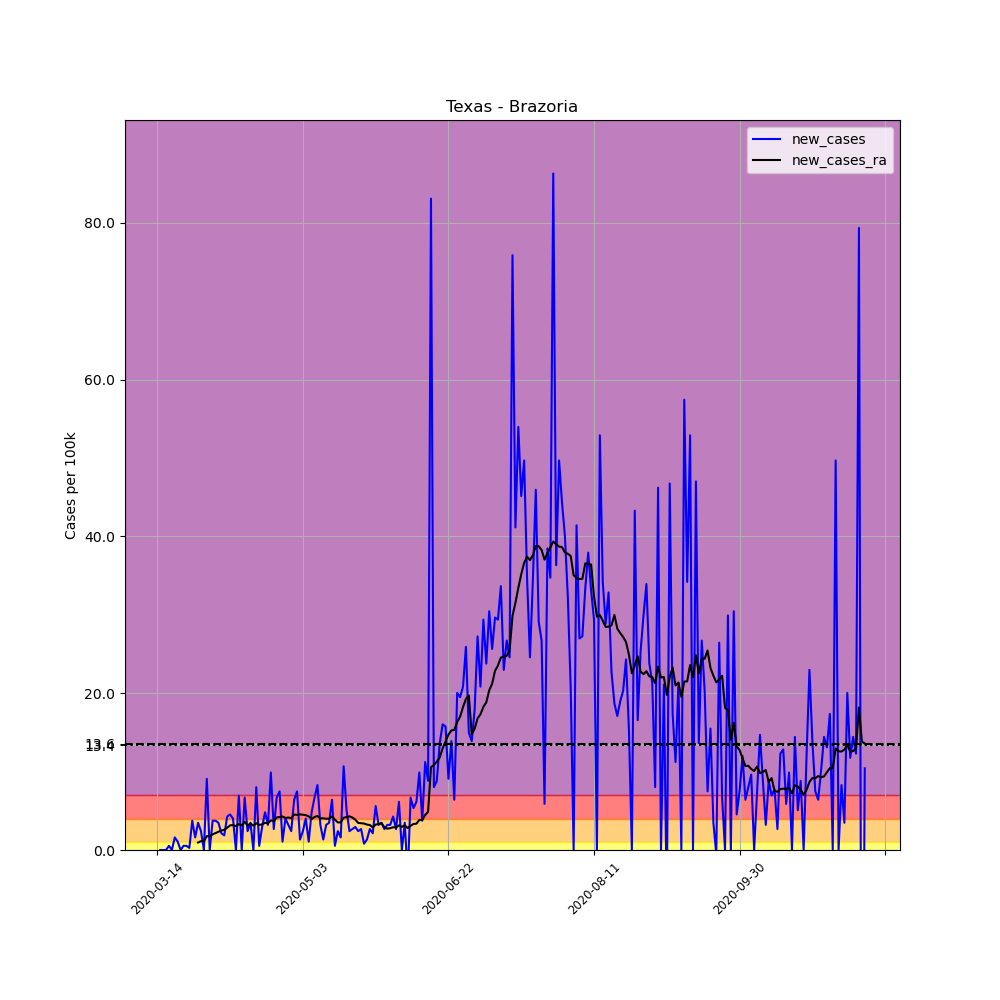

The table this chart was drawn from, first rows:
, date, county, state, fips, cases, deaths, COUNTY, STNAME, CTYNAME, POPESTIMATE2019, per_100k, new_cases, new_cases_ra
89743, 2020-03-14, Brazoria, Texas, 48039, 2, 0, 39, Texas, Brazoria, 374264, 0.5344, , 
89744, 2020-03-15, Brazoria, Texas, 48039, 2, 0, 39, Texas, Brazoria, 374264, 0.5344, 0.0, 
89745, 2020-03-16, Brazoria, Texas, 48039, 2, 0, 39, Texas, Brazoria, 374264, 0.5344, 0.0, 
89746, 2020-03-17, Brazoria, Texas, 48039, 2, 0, 39, Texas, Brazoria, 374264, 0.5344, 0.0, 
89747, 2020-03-18, Brazoria, Texas, 48039, 4, 0, 39, Texas, Brazoria, 374264, 1.069, 0.5344, 
89748, 2020-03-19, Brazoria, Texas, 48039, 4, 0, 39, Texas, Brazoria, 374264, 1.069, 0.0, 
89749, 2020-03-20, Brazoria, Texas, 48039, 10, 0, 39, Texas, Brazoria, 374264, 2.672, 1.603, 
89750, 2020-03-21, Brazoria, Texas, 48039, 14, 0, 39, Texas, Brazoria, 374264, 3.741, 1.069, 
89751, 2020-03-22, Brazoria, Texas, 48039, 14, 0, 39, Texas, Brazoria, 374264, 3.741, 0.0, 
89752, 2020-03-23, Brazoria, Texas, 48039, 16, 0, 39, Texas, Brazoria, 374264, 4.275, 0.5344, 
89753, 2020-03-24, Brazoria, Texas, 48039, 18, 0, 39, Texas, Brazoria, 374264, 4.809, 0.5344, 
89754, 2020-03-25, Brazoria, Texas, 48039, 19, 0, 39, Texas, Brazoria, 374264, 5.077, 0.2672, 
89755, 2020-03-26, Brazoria, Texas, 48039, 33, 0, 39, Texas, Brazoria, 374264, 8.817, 3.741, 
89756, 2020-03-27, Brazoria, Texas, 48039, 39, 0, 39, Texas, Brazoria, 374264, 10.42, 1.603, 
89757, 2020-03-28, Brazoria, Texas, 48039, 52, 0, 39, Texas, Brazoria, 374264, 13.89, 3.473, 0.9543
89758, 2020-03-29, Brazoria, Texas, 48039, 61, 0, 39, Texas, Brazoria, 374264, 16.3, 2.405, 1.126
89759, 2020-03-30, Brazoria, Texas, 48039, 61, 0, 39, Texas, Brazoria, 374264, 16.3, 0.0, 1.126
89760, 2020-03-31, Brazoria, Texas, 48039, 95, 1, 39, Texas, Brazoria, 374264, 25.38, 9.084, 1.775
89761, 2020-04-01, Brazoria, Texas, 48039, 95, 1, 39, Texas, Brazoria, 374264, 25.38, 0.0, 1.737
89762, 2020-04-02, Brazoria, Texas, 48039, 109, 1, 39, Texas, Brazoria, 374264, 29.12, 3.741, 2.004
89763, 2020-04-03, Brazoria, Texas, 48039, 123, 1, 39, Texas, Brazoria, 374264, 32.86, 3.741, 2.157
89764, 2020-04-04, Brazoria, Texas, 48039, 136, 1, 39, Texas, Brazoria, 374264, 36.34, 3.473, 2.328
89765, 2020-04-05, Brazoria, Texas, 48039, 144, 1, 39, Texas, Brazoria, 374264, 38.48, 2.138, 2.481
89766, 2020-04-06, Brazoria, Texas, 48039, 151, 1, 39, Texas, Brazoria, 374264, 40.35, 1.87, 2.576
89767, 2020-04-07, Brazoria, Texas, 48039, 167, 1, 39, Texas, Brazoria, 374264, 44.62, 4.275, 2.844
89768, 2020-04-08, Brazoria, Texas, 48039, 184, 1, 39, Texas, Brazoria, 374264, 49.16, 4.542, 3.149
89769, 2020-04-09, Brazoria, Texas, 48039, 199, 2, 39, Texas, Brazoria, 374264, 53.17, 4.008, 3.168
89770, 2020-04-10, Brazoria, Texas, 48039, 199, 2, 39, Texas, Brazoria, 374264, 53.17, 0.0, 3.054
89771, 2020-04-11, Brazoria, Texas, 48039, 225, 2, 39, Texas, Brazoria, 374264, 60.12, 6.947, 3.302
89772, 2020-04-12, Brazoria, Texas, 48039, 225, 2, 39, Texas, Brazoria, 374264, 60.12, 0.0, 3.13
89773, 2020-04-13, Brazoria, Texas, 48039, 250, 2, 39, Texas, Brazoria, 374264, 66.8, 6.68, 3.607
89774, 2020-04-14, Brazoria, Texas, 48039, 259, 3, 39, Texas, Brazoria, 374264, 69.2, 2.405, 3.13
89775, 2020-04-15, Brazoria, Texas, 48039, 272, 3, 39, Texas, Brazoria, 374264, 72.68, 3.473, 3.378
89776, 2020-04-16, Brazoria, Texas, 48039, 272, 3, 39, Texas, Brazoria, 374264, 72.68, 0.0, 3.111
89777, 2020-04-17, Brazoria, Texas, 48039, 302, 3, 39, Texas, Brazoria, 374264, 80.69, 8.016, 3.416
89778, 2020-04-18, Brazoria, Texas, 48039, 304, 3, 39, Texas, Brazoria, 374264, 81.23, 0.5344, 3.206
89779, 2020-04-19, Brazoria, Texas, 48039, 315, 3, 39, Texas, Brazoria, 374264, 84.17, 2.939, 3.264
89780, 2020-04-20, Brazoria, Texas, 48039, 333, 3, 39, Texas, Brazoria, 374264, 88.97, 4.809, 3.473
89781, 2020-04-21, Brazoria, Texas, 48039, 345, 3, 39, Texas, Brazoria, 374264, 92.18, 3.206, 3.397
89782, 2020-04-22, Brazoria, Texas, 48039, 382, 3, 39, Texas, Brazoria, 374264, 102.1, 9.886, 3.779
89783, 2020-04-23, Brazoria, Texas, 48039, 392, 3, 39, Texas, Brazoria, 374264, 104.7, 2.672, 3.683
89784, 2020-04-24, Brazoria, Texas, 48039, 417, 3, 39, Texas, Brazoria, 374264, 111.4, 6.68, 4.161
89785, 2020-04-25, Brazoria, Texas, 48039, 445, 3, 39, Texas, Brazoria, 374264, 118.9, 7.481, 4.199
89786, 2020-04-26, Brazoria, Texas, 48039, 449, 3, 39, Texas, Brazoria, 374264, 120, 1.069, 4.275
89787, 2020-04-27, Brazoria, Texas, 48039, 464, 5, 39, Texas, Brazoria, 374264, 124, 4.008, 4.084
89788, 2020-04-28, Brazoria, Texas, 48039, 476, 6, 39, Texas, Brazoria, 374264, 127.2, 3.206, 4.141
89789, 2020-04-29, Brazoria, Texas, 48039, 485, 6, 39, Texas, Brazoria, 374264, 129.6, 2.405, 4.065
89790, 2020-04-30, Brazoria, Texas, 48039, 509, 6, 39, Texas, Brazoria, 374264, 136, 6.413, 4.523
89791, 2020-05-01, Brazoria, Texas, 48039, 537, 6, 39, Texas, Brazoria, 374264, 143.5, 7.481, 4.485
89792, 2020-05-02, Brazoria, Texas, 48039, 542, 6, 39, Texas, Brazoria, 374264, 144.8, 1.336, 4.542
89793, 2020-05-03, Brazoria, Texas, 48039, 551, 6, 39, Texas, Brazoria, 374264, 147.2, 2.405, 4.504
89794, 2020-05-04, Brazoria, Texas, 48039, 566, 7, 39, Texas, Brazoria, 374264, 151.2, 4.008, 4.447
89795, 2020-05-05, Brazoria, Texas, 48039, 570, 7, 39, Texas, Brazoria, 374264, 152.3, 1.069, 4.294
89796, 2020-05-06, Brazoria, Texas, 48039, 588, 7, 39, Texas, Brazoria, 374264, 157.1, 4.809, 3.932
89797, 2020-05-07, Brazoria, Texas, 48039, 613, 8, 39, Texas, Brazoria, 374264, 163.8, 6.68, 4.218
89798, 2020-05-08, Brazoria, Texas, 48039, 644, 9, 39, Texas, Brazoria, 374264, 172.1, 8.283, 4.332
89799, 2020-05-09, Brazoria, Texas, 48039, 656, 9, 39, Texas, Brazoria, 374264, 175.3, 3.206, 4.027
89800, 2020-05-10, Brazoria, Texas, 48039, 661, 9, 39, Texas, Brazoria, 374264, 176.6, 1.336, 4.046
89801, 2020-05-11, Brazoria, Texas, 48039, 673, 9, 39, Texas, Brazoria, 374264, 179.8, 3.206, 3.989
89802, 2020-05-12, Brazoria, Texas, 48039, 686, 9, 39, Texas, Brazoria, 374264, 183.3, 3.473, 4.008
... 184 more rows
